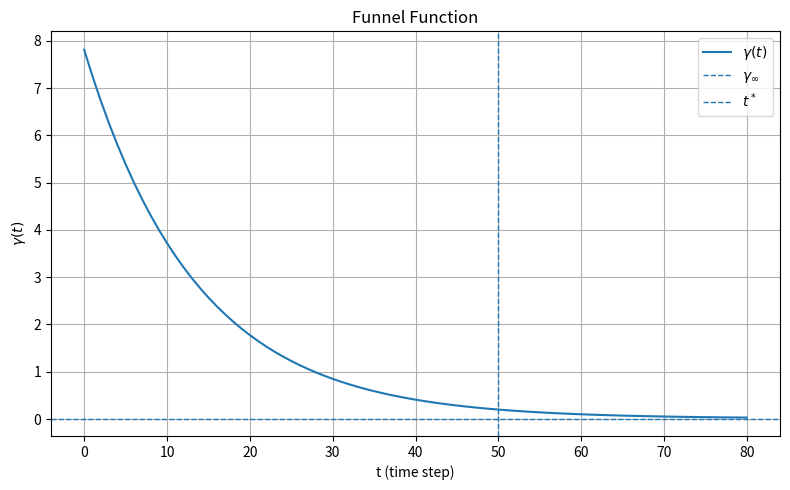
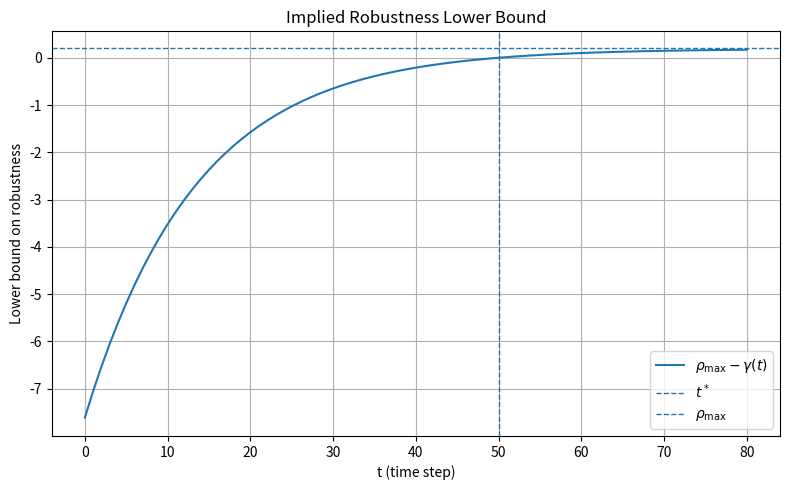

Write the Python code that produced these figures, in order.
from __future__ import annotations

from dataclasses import dataclass
from typing import Dict, Optional, Tuple

import numpy as np


def circle_reach_robustness(pos_xy: Tuple[float, float],
                            center_xy: Tuple[float, float],
                            radius: float) -> float:
    """
    Robustness for predicate: ||pos - center|| <= radius
    """
    pos = np.array(pos_xy, dtype=float)
    c = np.array(center_xy, dtype=float)
    return float(radius - np.linalg.norm(pos - c))


def funnel_gamma(t: int, gamma0: float, gamma_inf: float, l: float) -> float:
    return float((gamma0 - gamma_inf) * np.exp(-l * float(t)) + gamma_inf)


def choose_l(t_star: int, gamma0: float, gamma_inf: float, rho_max: float) -> float:
    """
    From the paper (Table I / Sec III-A):
      l = (1/t*) * ln((gamma0 - gamma_inf) / (rho_max - gamma_inf))
    """
    t_star = max(int(t_star), 1)
    numer = max(gamma0 - gamma_inf, 1e-8)
    denom = max(rho_max - gamma_inf, 1e-8)
    return float((1.0 / t_star) * np.log(numer / denom))


@dataclass
class FunnelSpec:
    operator: str = "F"
    a: int = 0
    b: int = 200
    t_star: Optional[int] = None
    gamma_inf: float = 0.01

    # NEW: world bounds in environment coordinates
    x_min: float = 0.0
    x_max: float = 10.0
    y_min: float = 0.0
    y_max: float = 10.0

    collision_penalty: float = 0.0


class FunnelReward:
    def __init__(self, goal_center, goal_radius, spec: FunnelSpec):
        self.goal_center = (float(goal_center[0]), float(goal_center[1]))
        self.goal_radius = float(goal_radius)
        self.spec = spec

        self.rho_max = self.goal_radius

        # Approximate rho_min using farthest CORNER of the true bounds
        corners = np.array([
            [spec.x_min, spec.y_min],
            [spec.x_min, spec.y_max],
            [spec.x_max, spec.y_min],
            [spec.x_max, spec.y_max],
        ], dtype=float)
        c = np.array(self.goal_center, dtype=float)
        max_dist = float(np.max(np.linalg.norm(corners - c[None, :], axis=1)))

        self.rho_min_approx = self.goal_radius - max_dist
        self.gamma0 = float(self.rho_max - self.rho_min_approx)

        # choose t_star
        if spec.t_star is None:
            self.t_star = int((spec.a + spec.b) // 2) if spec.operator.upper() == "F" else int(spec.a)
        else:
            self.t_star = int(spec.t_star)

        if spec.operator.upper() == "G":
            self.t_star = int(spec.a)

        # same choose_l as before
        self.l = choose_l(self.t_star, self.gamma0, spec.gamma_inf, self.rho_max)


    def __call__(self,
                 pos_xy: Tuple[float, float],
                 t: int,
                 collided: bool = False,
                 goal_center: Optional[Tuple[float, float]] = None,
                 goal_radius: Optional[float] = None) -> float:
        """
        Args:
          pos_xy: (x,y) agent position at time t
          t: integer time step (your simulation_timer)
          collided: if True, add collision_penalty (optional)
          goal_center/goal_radius: override if goal moves (optional)

        Returns:
          funnel-shaped reward scalar (float)
        """
        center = self.goal_center if goal_center is None else (float(goal_center[0]), float(goal_center[1]))
        radius = self.goal_radius if goal_radius is None else float(goal_radius)

        # If radius changes dynamically, update rho_max accordingly (rare)
        rho_max = radius

        rho = circle_reach_robustness(pos_xy, center, radius)
        gam = funnel_gamma(int(t), self.gamma0, self.spec.gamma_inf, self.l)

        r = rho + gam - rho_max

        if collided and self.spec.collision_penalty != 0.0:
            r -= float(self.spec.collision_penalty)

        return float(r)


if __name__ == "__main__":
    import matplotlib.pyplot as plt

    # Example: set bounds and goal for your house
    spec = FunnelSpec(
        operator="F",
        a=0,
        b=80,
        t_star=50,
        gamma_inf=0.01,
        x_min=0.0,
        x_max=12.0,
        y_min=0.0,
        y_max=9.0,
    )

    goal_center = (6.0, 4.0)
    goal_radius = 0.2

    fr = FunnelReward(goal_center, goal_radius, spec)

    # time axis
    T = spec.b  # plot up to b
    ts = np.arange(0, T + 1)

    # gamma(t)
    gammas = np.array([funnel_gamma(int(t), fr.gamma0, fr.spec.gamma_inf, fr.l) for t in ts])


    # also plot the lower robustness bound: rho_max - gamma(t)
    funnel = fr.rho_max - gammas

    print("Funnel params:")
    print(f"  rho_max      = {fr.rho_max:.4f}")
    print(f"  rho_min_approx= {fr.rho_min_approx:.4f}")
    print(f"  gamma0       = {fr.gamma0:.4f}")
    print(f"  gamma_inf    = {fr.spec.gamma_inf:.4f}")
    print(f"  t_star       = {fr.t_star}")
    print(f"  l            = {fr.l:.6f}")

    # Plot
    plt.figure(figsize=(8, 5))
    plt.plot(ts, gammas, label=r"$\gamma(t)$")
    plt.axhline(fr.spec.gamma_inf, linestyle="--", linewidth=1, label=r"$\gamma_\infty$")
    plt.axvline(fr.t_star, linestyle="--", linewidth=1, label=r"$t^*$")

    plt.xlabel("t (time step)")
    plt.ylabel(r"$\gamma(t)$")
    plt.title("Funnel Function")
    plt.grid(True)
    plt.legend()
    plt.tight_layout()
    plt.show()

    # Optional: plot the implied robustness lower bound over time
    plt.figure(figsize=(8, 5))
    plt.plot(ts, funnel, label=r"$\rho_{\max} - \gamma(t)$")
    plt.axvline(fr.t_star, linestyle="--", linewidth=1, label=r"$t^*$")
    plt.axhline(fr.rho_max, linestyle="--", linewidth=1, label=r"$\rho_{\max}$")
    plt.xlabel("t (time step)")
    plt.ylabel("Lower bound on robustness")
    plt.title("Implied Robustness Lower Bound")
    plt.grid(True)
    plt.legend()
    plt.tight_layout()
    plt.show()
